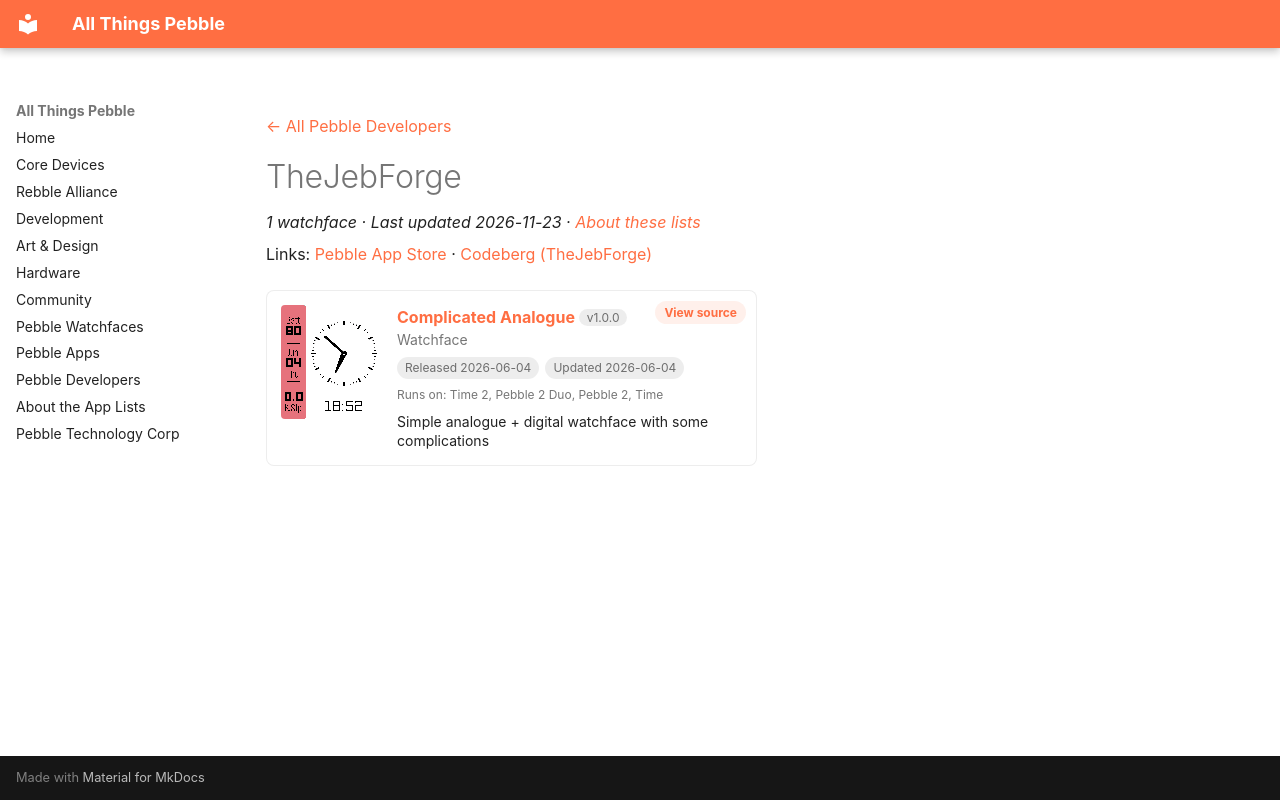

repository: saltedlolly/all-things-pebble · page: developers/thejebforge.html · generator: mkdocs

---
title: "TheJebForge"
hide:
  - toc
---

<!-- Generated by scripts/update_app_directory.py: do not edit by hand -->
[← All Pebble Developers](../developers.md)

<div class="dev-header" markdown>

<div class="dev-intro" markdown>

# TheJebForge

*1 watchface · Last updated 2026-11-23 · [About these lists](../about-app-lists.md)*

Links: [Pebble App Store](https://apps.repebble.com/apps/dev/thejebforge_3188f12bb6efaec0bd907668) · [Codeberg (TheJebForge)](https://codeberg.org/TheJebForge)

</div>
</div>

<div class="app-grid dev-apps" data-search-exclude>
<div class="app-card" data-type="watchface" data-title="complicated analogue" data-released="2026-06-04" data-updated="2026-06-04">
<a class="app-shot" href="https://apps.repebble.com/26adea5fc6ff4dfea8b7c293" data-search-exclude><img src="../images/apps/26adea5fc6ff4dfea8b7c293.png" alt="Complicated Analogue" loading="lazy"></a>
<div class="app-info">
<h2 class="app-name" id="app-26adea5fc6ff4dfea8b7c293"><a href="https://apps.repebble.com/26adea5fc6ff4dfea8b7c293">Complicated Analogue</a> <span class="app-version" title="Latest version" data-search-exclude>v1.0.0</span></h2>
<a class="app-source" href="https://codeberg.org/TheJebForge/complicated-analogue" title="Source code" data-search-exclude>View source</a>
<div class="app-dev">Watchface</div>
<div class="app-tags" data-search-exclude><span title="First published in the app store">Released 2026-06-04</span> <span title="Latest release in the app store">Updated 2026-06-04</span></div>
<div class="app-watches" title="Supported watches" data-search-exclude>Runs on: Time 2, Pebble 2 Duo, Pebble 2, Time</div>
<p class="app-desc">Simple analogue + digital watchface with some complications</p>
</div>
</div>
</div>
